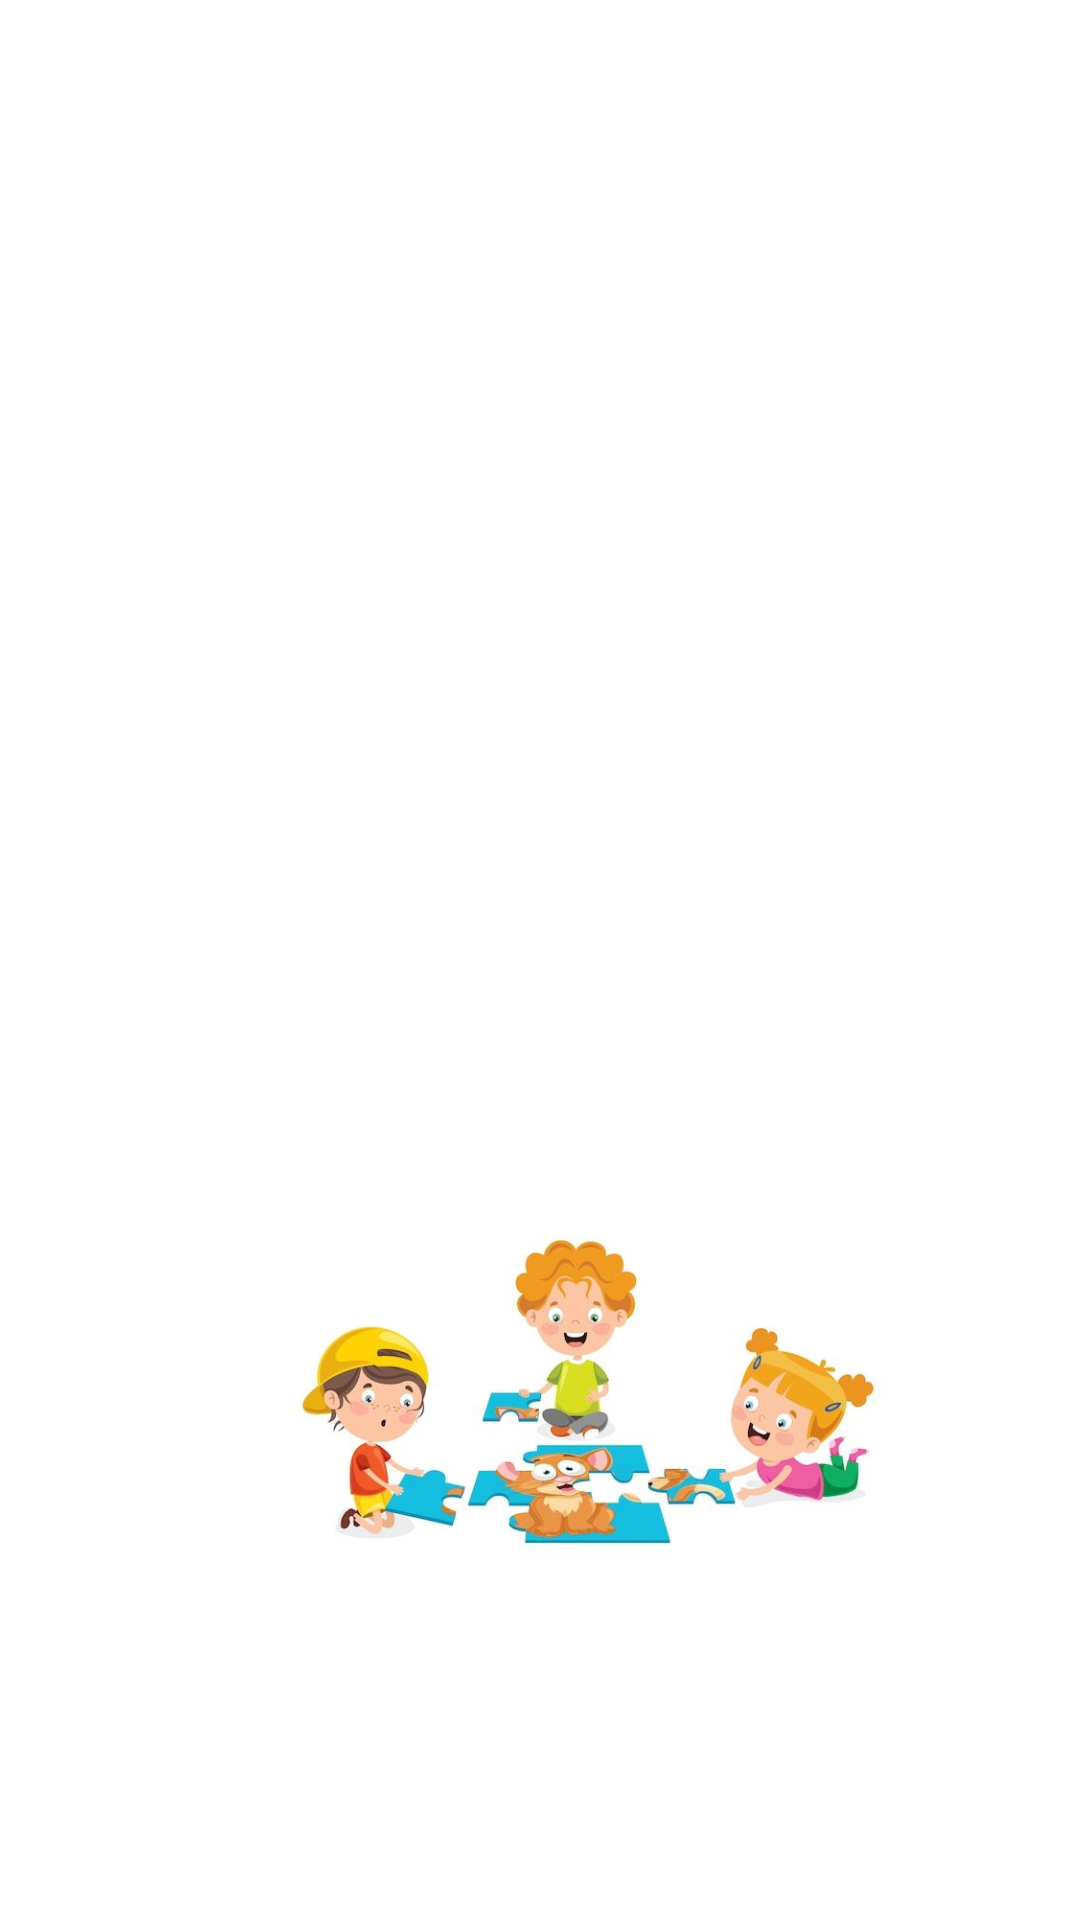

Produce the Android XML layout that renders to this screen, including the resource entries it uses.
<!-- AndroidManifest.xml: application theme Theme.KidsLearningApp -->
<!-- res/layout/drawing_layout.xml -->
<?xml version="1.0" encoding="utf-8"?>
<RelativeLayout xmlns:android="http://schemas.android.com/apk/res/android"
    android:layout_width="match_parent"
    android:layout_height="match_parent"
    android:padding="16dp">

    
    <View
        android:id="@+id/drawingViewId"
        android:layout_width="match_parent"
        android:layout_height="0dp"
        android:layout_weight="1"
        android:layout_above="@+id/buttonLayout"
        android:background="@android:color/white" />

    
    <LinearLayout
        android:id="@+id/buttonLayout"
        android:layout_width="match_parent"
        android:layout_height="wrap_content"
        android:layout_alignParentBottom="true"
        android:orientation="horizontal"
        android:gravity="center"
        android:padding="16dp">

        
        <ImageView
            android:id="@+id/prevId"
            android:layout_width="wrap_content"
            android:layout_height="wrap_content"
            android:src="@mipmap/prev"
            android:contentDescription="@string/previous"
            android:padding="16dp"
            android:clickable="true"
            android:focusable="true"
            android:background="?attr/selectableItemBackgroundBorderless"
            android:layout_marginEnd="16dp"/>

        
        <ImageView
            android:id="@+id/playId"
            android:layout_width="wrap_content"
            android:layout_height="wrap_content"
            android:src="@mipmap/play"
            android:contentDescription="@string/play"
            android:padding="16dp"
            android:clickable="true"
            android:focusable="true"
            android:background="?attr/selectableItemBackgroundBorderless"
            android:layout_marginEnd="16dp"/>

        
        <ImageView
            android:id="@+id/nextId"
            android:layout_width="wrap_content"
            android:layout_height="wrap_content"
            android:src="@mipmap/next"
            android:contentDescription="@string/next"
            android:padding="16dp"
            android:clickable="true"
            android:focusable="true"
            android:background="?attr/selectableItemBackgroundBorderless" />

    </LinearLayout>

</RelativeLayout>
<!-- resources referenced by this layout -->
<resources>
  <!-- mipmap play: jpeg bitmap (mipmap-hdpi, 25316 bytes) -->
  <string name="next">Next</string>
  <string name="play">Play</string>
  <string name="previous">Previous</string>
  <style name="Theme.KidsLearningApp" parent="Base.Theme.KidsLearningApp">
          
          <item name="android:navigationBarColor">@android:color/transparent</item>
          <item name="android:statusBarColor">@android:color/transparent</item>
          <item name="android:windowLightStatusBar">?attr/isLightTheme</item>
      </style>
</resources>
